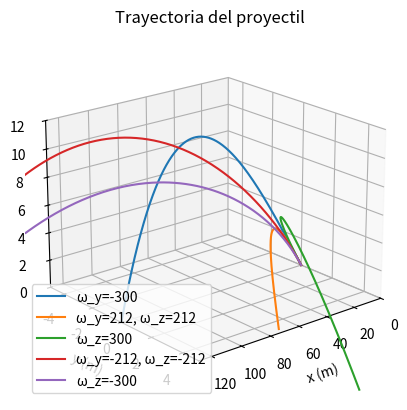

The script that saved this image:
import numpy as np
import matplotlib.pyplot as plt
from scipy.integrate import solve_ivp

# Definición de la función Magnus
def magnus_proyectil(t, x):
    D = 7.2008e-2
    m = 1.5947e-1
    k = 1.22 * np.pi * D**2 / (8 * m)
    Cd = 0.45
    wRot = np.linalg.norm(w)
    Cl = 0.3187 * (1 - np.exp(-2.483e-3 * wRot))
    v = np.sqrt(x[1]**2 + x[3]**2 + x[5]**2)
    
    if wRot != 0:
        der = [
            x[1],
            -k * v * (Cd * x[1] - Cl * (w[1] * x[5] - w[2] * x[3]) / wRot),
            x[3],
            -k * v * (Cd * x[3] - Cl * (w[2] * x[1] - w[0] * x[5]) / wRot),
            x[5],
            -9.8 - k * v * (Cd * x[5] - Cl * (w[0] * x[3] - w[1] * x[1]) / wRot)
        ]
    else:
        der = [
            x[1],
            -k * v * Cd * x[1],
            x[3],
            -k * v * Cd * x[3],
            x[5],
            -9.8 - k * v * Cd * x[5]
        ]
    
    return der

# Evento para detener la simulación cuando z = 0
def stop_magnus_1(t, x):
    return x[4]

stop_magnus_1.terminal = True
stop_magnus_1.direction = -1

# Condiciones iniciales
th = 12 * np.pi / 180
v0 = 60
x0 = [0, v0 * np.cos(th), 0, 0, 0, v0 * np.sin(th)]
T = v0 * np.sin(th) / 4.9

# Simulación para diferentes velocidades angulares
w_values = [
    np.array([0, -300, 0]), 
    np.array([0, 212, 212]), 
    np.array([0, 0, 300]), 
    np.array([0, -212, -212]), 
    np.array([0, 0, -300])
]

trajectories = []
for w in w_values:
    sol = solve_ivp(magnus_proyectil, [0, 2 * T], x0, events=stop_magnus_1, t_eval=np.linspace(0, 2 * T, 500))
    trajectories.append(sol)

# Gráficas 3D
fig = plt.figure()
ax = fig.add_subplot(111, projection='3d')

for i, sol in enumerate(trajectories):
    ax.plot(sol.y[0], sol.y[2], sol.y[4])

ax.set_xlim(0, max(trajectories[0].y[0]))
ax.set_ylim(-5, 5)
ax.set_zlim(0, 12)
ax.set_xlabel('x (m)')
ax.set_ylabel('y (m)')
ax.set_zlabel('z (m)')
ax.set_title('Trayectoria del proyectil')
ax.view_init(20, 50)  # Ajuste del ángulo de vista

ax.legend(['ω_y=-300', 'ω_y=212, ω_z=212', 'ω_z=300', 'ω_y=-212, ω_z=-212', 'ω_z=-300'])
plt.grid(True)
plt.show()
